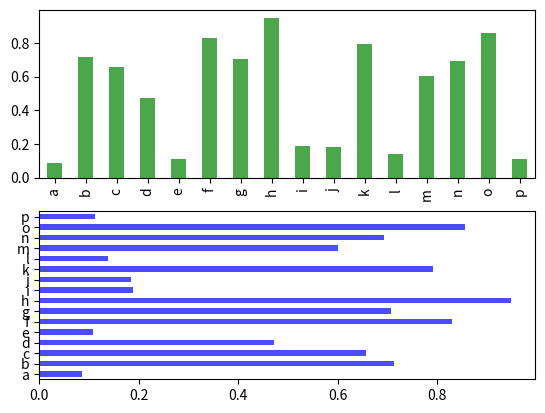

Generate this figure with matplotlib:
import matplotlib.pyplot as plt
import pandas as pd
from pandas import Series, DataFrame
import numpy as np
from numpy.random import randn

fig, axes = plt.subplots(2, 1)
data = Series(np.random.rand(16), index = list('abcdefghijklmnop'))
print(data)
data.plot(kind = 'bar', ax = axes[0], color = 'g', alpha = 0.7)
data.plot(kind = 'barh', ax = axes[1], color = 'b', alpha = 0.7)
fig.show()
